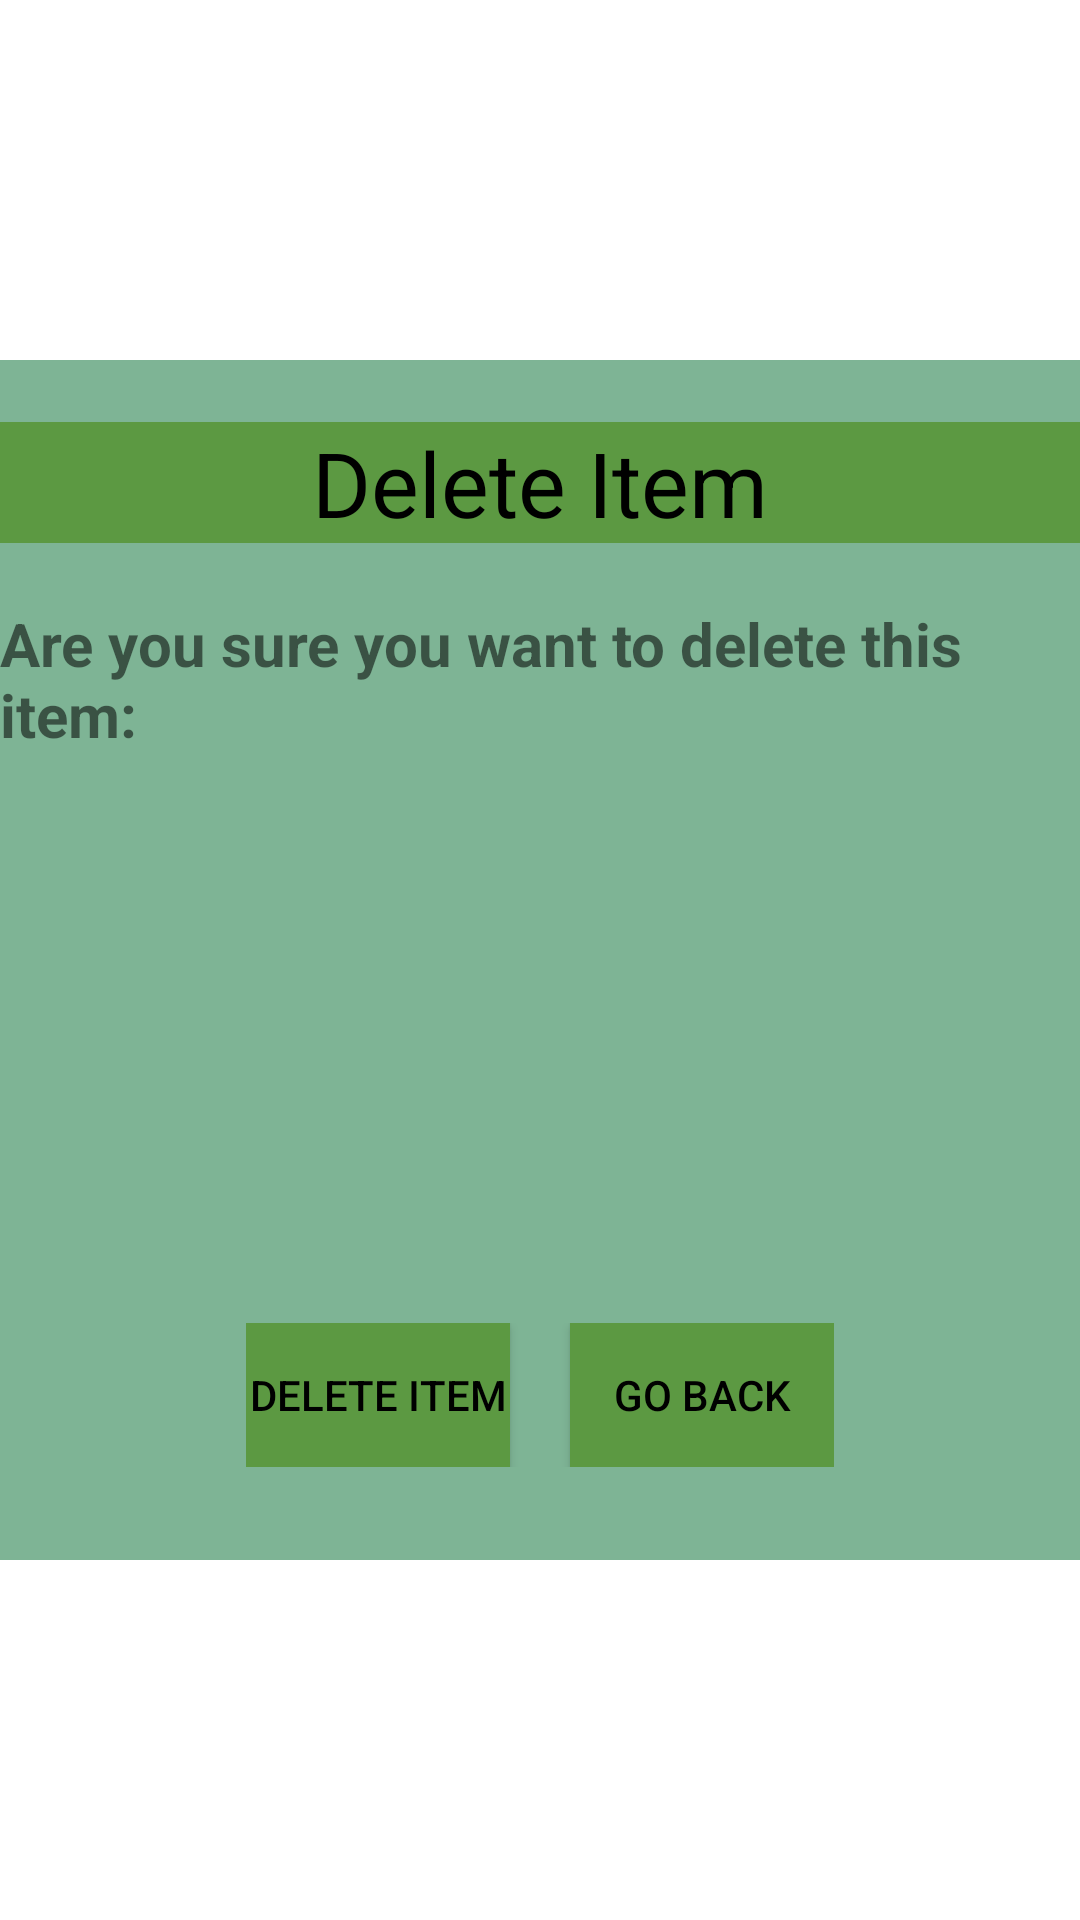

Produce the Android XML layout that renders to this screen, including the resource entries it uses.
<!-- AndroidManifest.xml: application theme Theme.TestOIS -->
<!-- res/layout/fragment_delete_inventory_diag.xml -->
<?xml version="1.0" encoding="utf-8"?>
<FrameLayout xmlns:android="http://schemas.android.com/apk/res/android"
    xmlns:app="http://schemas.android.com/apk/res-auto"
    xmlns:tools="http://schemas.android.com/tools"
    xmlns:tools2="http://schemas.android.com/tools/"
    android:layout_width="match_parent"
    android:layout_height="match_parent"
    tools:context=".fragments.DeleteInventoryDiagFragment">

    <LinearLayout
        android:layout_width="match_parent"
        android:layout_height="400dp"
        android:orientation="vertical"
        android:gravity="center"
        android:layout_gravity="center"
        tools2:ignore="MissingConstraints"
        android:background="@color/light_green">

        <LinearLayout
            android:layout_width="match_parent"
            android:layout_height="wrap_content"
            android:orientation="vertical"
            android:foregroundGravity="center"
            android:gravity="center"
            android:background="@color/green">

            <TextView
                android:layout_width="wrap_content"
                android:layout_height="wrap_content"
                android:text="Delete Item"
                android:textColor="@color/black"
                android:gravity="center"
                android:textSize="30dp" />

        </LinearLayout>

        <androidx.constraintlayout.widget.ConstraintLayout
            android:id="@+id/relativeLayout2"
            android:layout_width="match_parent"
            android:layout_height="250sp"
            android:orientation="horizontal">

            <TextView
                android:id="@+id/message"
                android:layout_width="wrap_content"
                android:layout_height="wrap_content"
                android:layout_gravity="center"
                android:text="Are you sure you want to delete this item:"
                android:layout_marginTop="20sp"
                android:textSize="20sp"
                android:textStyle="bold"
                app:layout_constraintEnd_toEndOf="parent"
                app:layout_constraintStart_toStartOf="parent"
                app:layout_constraintTop_toTopOf="parent" />

            <TextView
                android:id="@+id/inv_data"
                android:layout_width="wrap_content"
                android:layout_height="wrap_content"
                android:layout_marginTop="20dp"
                android:gravity="center"
                android:textSize="18sp"
                app:layout_constraintEnd_toEndOf="parent"
                app:layout_constraintStart_toStartOf="parent"
                app:layout_constraintTop_toBottomOf="@id/message" />

        </androidx.constraintlayout.widget.ConstraintLayout>


        <LinearLayout
            android:layout_width="wrap_content"
            android:layout_height="wrap_content"
            android:orientation="horizontal"
            android:layout_margin="10sp"
            android:gravity="center">

            <Button
                android:layout_width="wrap_content"
                android:layout_height="wrap_content"
                android:layout_weight="1"
                android:id="@+id/btn_delete_delfrag"
                android:text="Delete Item"
                android:textColor="@color/black"
                android:background="@color/green"
                />
            <Button
                android:layout_width="wrap_content"
                android:layout_height="wrap_content"
                android:layout_marginLeft="20sp"
                android:layout_weight="1"
                android:id="@+id/btn_back_delfrag"
                android:text="Go Back"
                android:textColor="@color/black"
                android:background="@color/green"
                />

        </LinearLayout>
    </LinearLayout>
</FrameLayout>
<!-- resources referenced by this layout -->
<resources>
  <color name="black">#FF000000</color>
  <color name="green">#5C9942</color>
  <color name="light_green">#7EB495</color>
  <style name="Theme.TestOIS" parent="Theme.MaterialComponents.Light.NoActionBar">
          
          <item name="colorPrimary">@color/green</item>
          <item name="colorPrimaryVariant">@color/black</item>
          <item name="colorOnPrimary">@color/light_green</item>
          
          <item name="colorSecondary">@color/teal_200</item>
          <item name="colorSecondaryVariant">@color/teal_700</item>
          <item name="colorOnSecondary">@color/black</item>
          
          <item name="android:statusBarColor" tools:targetApi="l">?attr/colorPrimaryVariant</item>
          
      </style>
  <color name="teal_200">#FF03DAC5</color>
  <color name="teal_700">#FF018786</color>
</resources>
